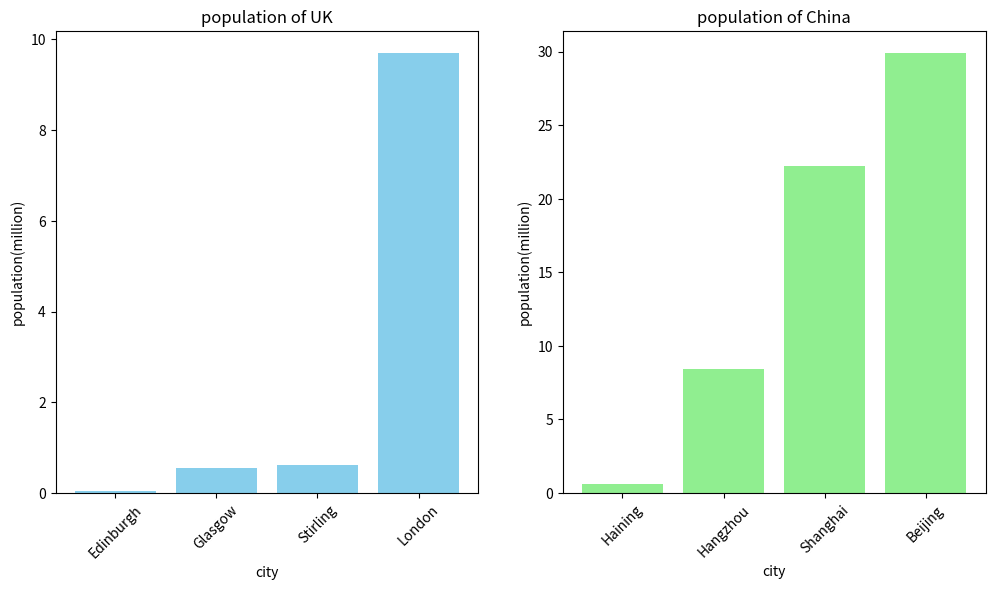

Write the Python code that produced this figure.
import matplotlib.pyplot as plt  

# creat a dictionary
cities = [
    {"name": "Edinburgh", "country": "UK", "population": 0.56},
    {"name": "Glasgow", "country": "UK", "population": 0.62},
    {"name": "Stirling", "country": "UK", "population": 0.04},
    {"name": "London", "country": "UK", "population": 9.7},
    {"name": "Haining", "country": "China", "population": 0.58},
    {"name": "Hangzhou", "country": "China", "population": 8.4},
    {"name": "Shanghai", "country": "China", "population": 29.9},
    {"name": "Beijing", "country": "China", "population": 22.2}
]
# divide the data according to the countries
uk_populations = [city["population"] for city in cities if city["country"] == "UK"]
china_populations = [city["population"] for city in cities if city["country"] == "China"]
uk_populations.sort()
china_populations.sort()
# plot the chart
plt.figure(figsize=(12, 6)) 
# design the size
plt.subplot(1, 2, 1) 
plt.bar(range(len(uk_populations)), uk_populations, color='skyblue')  
# create the chart
plt.title('population of UK')  
plt.xlabel('city')  
plt.ylabel('population(million)') 
plt.xticks(range(len(uk_populations)), [city["name"] for city in cities if city["country"] == "UK"], rotation=45) 
plt.subplot(1, 2, 2) 
#second one
plt.bar(range(len(china_populations)), china_populations, color='lightgreen') 
 # create the chart, set lables and other things
plt.title('population of China')  
plt.xlabel('city') 
plt.ylabel('population(million)') 
plt.xticks(range(len(china_populations)), [city["name"] for city in cities if city["country"] == "China"], rotation=45) 
plt.show() 